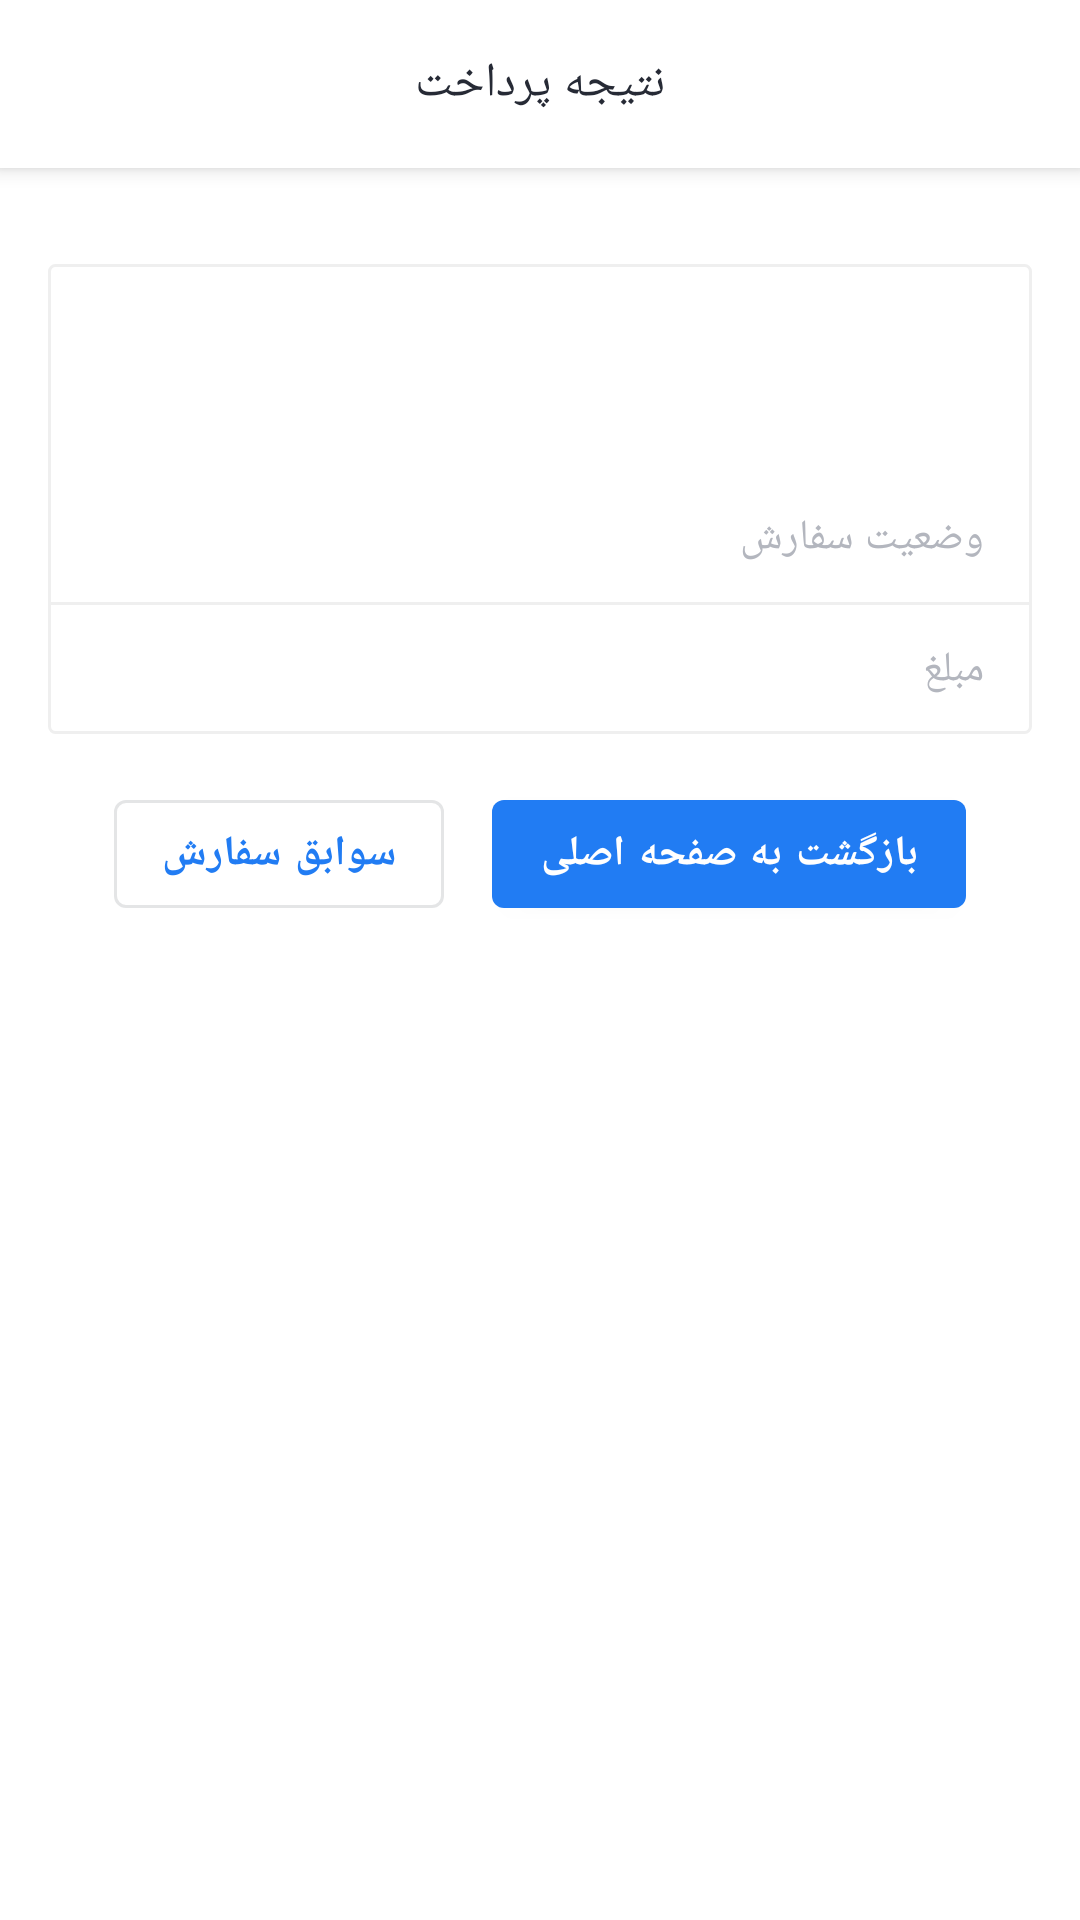

The Android layout XML behind this screen, and the referenced resources:
<!-- AndroidManifest.xml: application theme Theme.NikY -->
<!-- res/layout/activity_payment_result.xml -->
<?xml version="1.0" encoding="utf-8"?>
<androidx.coordinatorlayout.widget.CoordinatorLayout xmlns:android="http://schemas.android.com/apk/res/android"
    xmlns:app="http://schemas.android.com/apk/res-auto"
    xmlns:tools="http://schemas.android.com/tools"
    android:layout_width="match_parent"
    android:layoutDirection="rtl"
    android:layout_height="match_parent">

    <com.google.android.material.appbar.AppBarLayout
        android:layout_width="match_parent"
        android:layout_height="@dimen/toolbarHeight">

        <FrameLayout
            android:layout_width="match_parent"
            android:layout_height="@dimen/toolbarHeight">

            <TextView
                android:layout_width="wrap_content"
                android:layout_height="wrap_content"
                android:layout_gravity="center"
                android:text="@string/paymentResultToolbarTitle"
                android:textAppearance="?textAppearanceHeadline6"/>
        </FrameLayout>

    </com.google.android.material.appbar.AppBarLayout>

    <androidx.core.widget.NestedScrollView
        android:layout_width="match_parent"
        android:layout_height="match_parent"
        android:fillViewport="true"
        android:paddingTop="@dimen/veryHighNormalPadding"
        app:layout_behavior="com.google.android.material.appbar.AppBarLayout$ScrollingViewBehavior">

        <LinearLayout
            android:layout_width="match_parent"
            android:layout_height="wrap_content"
            android:orientation="vertical">

            <androidx.constraintlayout.widget.ConstraintLayout
                android:layout_width="match_parent"
                android:layout_height="wrap_content"
                android:layout_marginStart="@dimen/normalMargin"
                android:layout_marginEnd="@dimen/normalMargin"
                android:background="@drawable/background_payment_result">

                <TextView
                    android:id="@+id/purchaseStatusTextViewPaymentResult"
                    android:layout_width="wrap_content"
                    android:layout_height="wrap_content"
                    android:layout_marginTop="@dimen/highNormalMargin"
                    android:textAppearance="?textAppearanceHeadline5"
                    android:textColor="?colorPrimary"
                    android:textStyle="bold"
                    app:layout_constraintEnd_toEndOf="parent"
                    app:layout_constraintStart_toStartOf="parent"
                    app:layout_constraintTop_toTopOf="parent"
                    tools:text="@string/paymentSuccessfully" />

                <TextView
                    android:id="@+id/textView4"
                    android:layout_width="wrap_content"
                    android:layout_height="wrap_content"
                    android:layout_marginStart="@dimen/normalMargin"
                    android:layout_marginTop="@dimen/veryHighNormalMargin"
                    android:text="@string/purchaseStatus"
                    android:textAppearance="?textAppearanceBody1"
                    android:textColor="?android:textColorSecondary"
                    app:layout_constraintStart_toStartOf="parent"
                    app:layout_constraintTop_toBottomOf="@+id/purchaseStatusTextViewPaymentResult" />

                <TextView
                    android:id="@+id/orderStatusTextViewPaymentResult"
                    android:layout_width="wrap_content"
                    android:layout_height="wrap_content"
                    android:layout_marginEnd="@dimen/normalMargin"
                    android:textAppearance="?textAppearanceBody1"
                    app:layout_constraintBottom_toBottomOf="@+id/textView4"
                    app:layout_constraintEnd_toEndOf="parent"
                    app:layout_constraintTop_toTopOf="@+id/textView4"
                    tools:text="در انتظار پرداخت" />

                <View
                    android:id="@+id/view3"
                    android:layout_width="0dp"
                    android:layout_height="1dp"
                    android:layout_marginTop="@dimen/customNormalMargin"
                    android:background="?dividerColor"
                    app:layout_constraintEnd_toEndOf="parent"
                    app:layout_constraintStart_toStartOf="parent"
                    app:layout_constraintTop_toBottomOf="@+id/textView4" />

                <TextView
                    android:id="@+id/textView7"
                    android:layout_width="wrap_content"
                    android:layout_height="wrap_content"
                    android:layout_marginTop="@dimen/customNormalMargin"
                    android:layout_marginBottom="@dimen/customNormalMargin"
                    android:text="@string/amount"
                    android:textAppearance="?textAppearanceBody1"
                    android:textColor="?android:textColorSecondary"
                    app:layout_constraintBottom_toBottomOf="parent"
                    app:layout_constraintStart_toStartOf="@+id/textView4"
                    app:layout_constraintTop_toBottomOf="@+id/view3" />

                <TextView
                    android:id="@+id/orderPriceTextViewPaymentResult"
                    android:layout_width="wrap_content"
                    android:layout_height="wrap_content"
                    android:textAppearance="?textAppearanceBody1"
                    app:layout_constraintBottom_toBottomOf="@+id/textView7"
                    app:layout_constraintEnd_toEndOf="@+id/orderStatusTextViewPaymentResult"
                    app:layout_constraintTop_toTopOf="@+id/textView7"
                    tools:text="150000" />

            </androidx.constraintlayout.widget.ConstraintLayout>

            <LinearLayout
                android:layout_width="wrap_content"
                android:layout_height="wrap_content"
                android:layout_gravity="center_horizontal"
                android:layout_marginTop="@dimen/normalMargin">

                <com.google.android.material.button.MaterialButton
                    android:id="@+id/returnHomeMaterialButtonPaymentResult"
                    android:layout_width="wrap_content"
                    android:layout_height="wrap_content"
                    android:layout_marginEnd="@dimen/lowNormalMargin"
                    android:text="@string/returnToHome"
                    android:textStyle="bold" />

                <com.google.android.material.button.MaterialButton
                    android:id="@+id/orderHistoryMaterialButtonPaymentResult"
                    style="@style/Widget.MaterialComponents.Button.OutlinedButton"
                    android:layout_width="wrap_content"
                    android:layout_height="wrap_content"
                    android:layout_marginStart="@dimen/lowNormalMargin"
                    android:text="@string/orderHistory"
                    android:textStyle="bold" />

            </LinearLayout>

        </LinearLayout>


    </androidx.core.widget.NestedScrollView>

</androidx.coordinatorlayout.widget.CoordinatorLayout>
<!-- resources referenced by this layout -->
<resources>
  <dimen name="customNormalMargin">12dp</dimen>
  <dimen name="highNormalMargin">24dp</dimen>
  <dimen name="lowNormalMargin">8dp</dimen>
  <dimen name="normalMargin">16dp</dimen>
  <dimen name="toolbarHeight">56dp</dimen>
  <dimen name="veryHighNormalMargin">32dp</dimen>
  <dimen name="veryHighNormalPadding">32dp</dimen>
  <!-- drawable background_payment_result (drawable) -->
  <?xml version="1.0" encoding="utf-8"?>
  <shape xmlns:android="http://schemas.android.com/apk/res/android"
      android:shape="rectangle">
      <corners android:radius="@dimen/customRadiusCommentItem" />
      <stroke
          android:width="@dimen/dividerSize"
          android:color="?dividerColor" />
  </shape>
  <string name="amount">مبلغ</string>
  <string name="orderHistory">سوابق سفارش</string>
  <string name="paymentResultToolbarTitle">نتیجه پرداخت</string>
  <string name="paymentSuccessfully">پرداخت با موفقیت انجام شد!</string>
  <string name="purchaseStatus">وضعیت سفارش</string>
  <string name="returnToHome">بازگشت به صفحه اصلی</string>
  <dimen name="customRadiusCommentItem">2dp</dimen>
  <dimen name="dividerSize">1dp</dimen>
  <color name="blue">#217cf3</color>
  <color name="white">#FFFFFFFF</color>
  <color name="black">#262A35</color>
  <color name="mediumWhite">#f8f8f8</color>
  <color name="gray">#EFEFEF</color>
  <style name="TextAppearance.MyTheme.Headline1" parent="TextAppearance.MaterialComponents.Headline1">
          <item name="android:textColor">?colorPrimary</item>
      </style>
  <style name="TextAppearance.MyTheme.Headline2" parent="TextAppearance.MaterialComponents.Headline2">
          
      </style>
  <style name="TextAppearance.MyTheme.Headline3" parent="TextAppearance.MaterialComponents.Headline3">
          
      </style>
  <style name="TextAppearance.MyTheme.Headline4" parent="TextAppearance.MaterialComponents.Headline4">
          
      </style>
  <style name="TextAppearance.MyTheme.Headline6" parent="TextAppearance.MaterialComponents.Headline6">
          <item name="android:fontFamily">@font/primary_bold</item>
          <item name="fontFamily">@font/primary_bold</item>
          <item name="android:textSize">@dimen/textSizeHeadline6</item>
          <item name="android:textColor">@color/black</item>
      </style>
  <style name="TextAppearance.MyTheme.Subtitle1" parent="TextAppearance.MaterialComponents.Subtitle1">
          
      </style>
  <style name="TextAppearance.MyTheme.Subtitle2" parent="TextAppearance.MaterialComponents.Subtitle2">
          
      </style>
  <style name="TextAppearance.MyTheme.Body1" parent="TextAppearance.MaterialComponents.Body1">
          <item name="android:textColor">?colorOnSurface</item>
          <item name="android:textSize">@dimen/textSizeBody1</item>
      </style>
  <style name="TextAppearance.MyTheme.Body2" parent="TextAppearance.MaterialComponents.Body2">
          <item name="android:textColor">?colorOnSurface</item>
          <item name="android:textSize">@dimen/textSizeBody2</item>
      </style>
  <style name="TextAppearance.MyTheme.Button" parent="TextAppearance.MaterialComponents.Button">
          
      </style>
  <style name="TextAppearance.MyTheme.Caption" parent="TextAppearance.MaterialComponents.Caption">
          
      </style>
  <style name="TextAppearance.MyTheme.Overline" parent="TextAppearance.MaterialComponents.Overline">
          
      </style>
  <color name="darkGray">#b3b6be</color>
  <dimen name="textSizeHeadline5">22sp</dimen>
  <dimen name="textSizeHeadline6">16sp</dimen>
  <dimen name="textSizeBody1">14sp</dimen>
  <dimen name="textSizeBody2">12sp</dimen>
  <style name="nikyActiveItemBottomNavigationTextAppearance" parent="TextAppearance.MyTheme.Caption">
          <item name="fontFamily">@font/primary_extra_bold</item>
          <item name="android:fontFamily">@font/primary_extra_bold</item>
      </style>
</resources>
